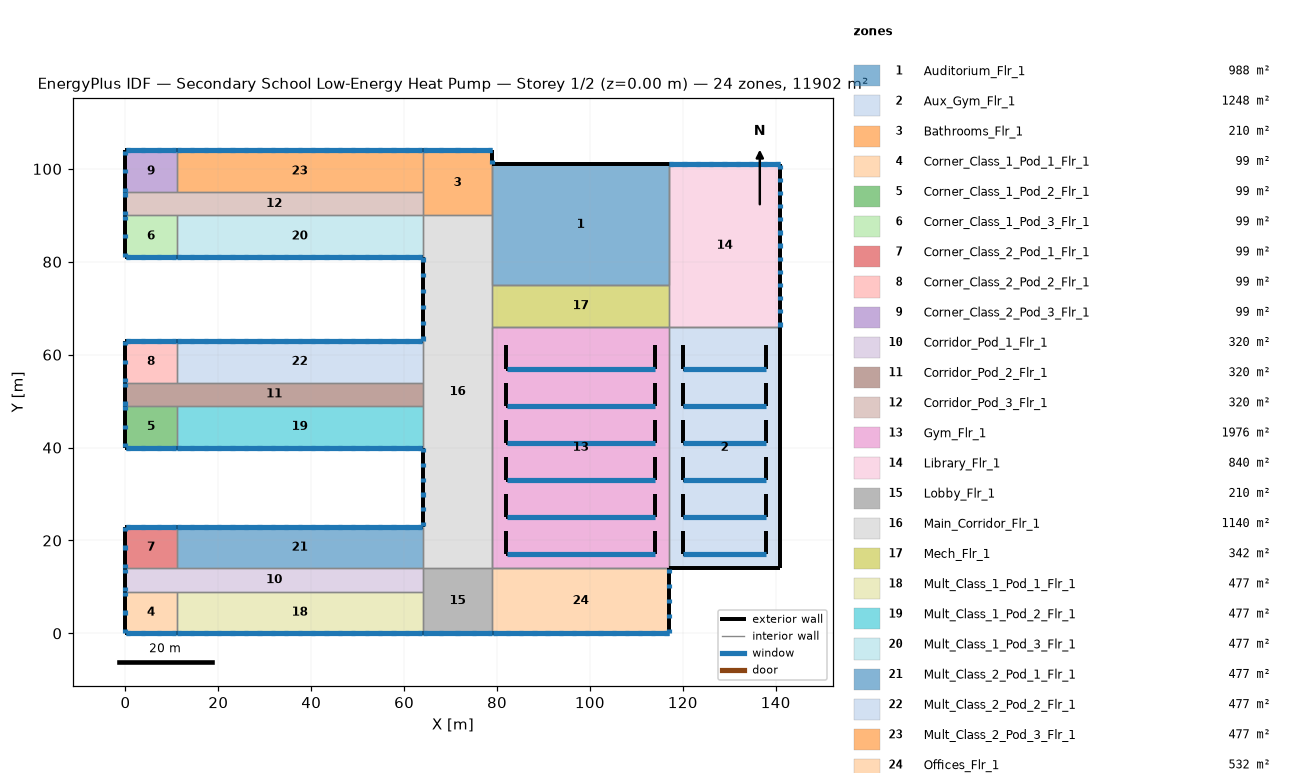
=== STOREY PLAN SPEC (per zone: floor XY polygon, exterior-wall plan segments, windows/doors) ===
zone 1: Auditorium_Flr_1  (988.0 m²)
  floor: (79.00, 101.00) (117.00, 101.00) (117.00, 75.00) (79.00, 75.00)
  exterior wall: (117.00, 101.00) – (79.00, 101.00)  [38.0 m]
  interior walls: 8
zone 2: Aux_Gym_Flr_1  (1248.0 m²)
  floor: (117.00, 66.00) (141.00, 66.00) (141.00, 14.00) (117.00, 14.00)
  exterior wall: (117.00, 14.00) – (141.00, 14.00)  [24.0 m]
  exterior wall: (141.00, 14.00) – (141.00, 66.00)  [52.0 m]
  exterior wall: (138.00, 17.00) – (138.00, 22.00)  [5.0 m]
  exterior wall: (120.00, 17.00) – (138.00, 17.00)  [18.0 m]
    window: (120.05, 17.00) – (137.95, 17.00)  [12.6 m²]
  exterior wall: (120.00, 22.00) – (120.00, 17.00)  [5.0 m]
  exterior wall: (138.00, 25.00) – (138.00, 30.00)  [5.0 m]
  exterior wall: (120.00, 25.00) – (138.00, 25.00)  [18.0 m]
    window: (120.05, 25.00) – (137.95, 25.00)  [12.6 m²]
  exterior wall: (120.00, 30.00) – (120.00, 25.00)  [5.0 m]
  exterior wall: (138.00, 33.00) – (138.00, 38.00)  [5.0 m]
  exterior wall: (120.00, 33.00) – (138.00, 33.00)  [18.0 m]
    window: (120.05, 33.00) – (137.95, 33.00)  [12.6 m²]
  exterior wall: (120.00, 38.00) – (120.00, 33.00)  [5.0 m]
  exterior wall: (138.00, 41.00) – (138.00, 46.00)  [5.0 m]
  exterior wall: (120.00, 41.00) – (138.00, 41.00)  [18.0 m]
    window: (120.05, 41.00) – (137.95, 41.00)  [12.6 m²]
  exterior wall: (120.00, 46.00) – (120.00, 41.00)  [5.0 m]
  exterior wall: (138.00, 49.00) – (138.00, 54.00)  [5.0 m]
  exterior wall: (120.00, 49.00) – (138.00, 49.00)  [18.0 m]
    window: (120.05, 49.00) – (137.95, 49.00)  [12.6 m²]
  exterior wall: (120.00, 54.00) – (120.00, 49.00)  [5.0 m]
  exterior wall: (138.00, 57.00) – (138.00, 62.00)  [5.0 m]
  exterior wall: (120.00, 57.00) – (138.00, 57.00)  [18.0 m]
    window: (120.05, 57.00) – (137.95, 57.00)  [12.6 m²]
  exterior wall: (120.00, 62.00) – (120.00, 57.00)  [5.0 m]
  interior walls: 3
zone 3: Bathrooms_Flr_1  (210.0 m²)
  floor: (64.00, 104.00) (79.00, 104.00) (79.00, 90.00) (64.00, 90.00)
  exterior wall: (79.00, 101.00) – (79.00, 104.00)  [3.0 m]
    window: (79.00, 101.05) – (79.00, 101.96)  [1.1 m²]
  exterior wall: (79.00, 104.00) – (64.00, 104.00)  [15.0 m]
    window: (78.95, 104.00) – (78.04, 104.00)  [1.1 m²]
    window: (75.45, 104.00) – (74.54, 104.00)  [1.1 m²]
    window: (71.96, 104.00) – (71.04, 104.00)  [1.1 m²]
    window: (68.46, 104.00) – (67.55, 104.00)  [1.1 m²]
    window: (64.96, 104.00) – (64.05, 104.00)  [1.1 m²]
    window: (78.95, 104.00) – (64.05, 104.00)  [15.0 m²]
  interior walls: 4
zone 4: Corner_Class_1_Pod_1_Flr_1  (99.0 m²)
  floor: (0.00, 9.00) (11.00, 9.00) (11.00, 0.00) (0.00, 0.00)
  exterior wall: (0.00, 0.00) – (11.00, 0.00)  [11.0 m]
    window: (0.05, 0.00) – (0.96, 0.00)  [1.1 m²]
    window: (3.38, 0.00) – (4.29, 0.00)  [1.1 m²]
    window: (6.71, 0.00) – (7.62, 0.00)  [1.1 m²]
    window: (10.04, 0.00) – (10.95, 0.00)  [1.1 m²]
    window: (0.05, 0.00) – (10.95, 0.00)  [11.0 m²]
  exterior wall: (0.00, 9.00) – (0.00, 0.00)  [9.0 m]
    window: (0.00, 8.95) – (0.00, 8.04)  [1.1 m²]
    window: (0.00, 4.96) – (0.00, 4.04)  [1.1 m²]
    window: (0.00, 0.96) – (0.00, 0.05)  [1.1 m²]
  interior walls: 2
zone 5: Corner_Class_1_Pod_2_Flr_1  (99.0 m²)
  floor: (0.00, 49.00) (11.00, 49.00) (11.00, 40.00) (0.00, 40.00)
  exterior wall: (0.00, 40.00) – (11.00, 40.00)  [11.0 m]
    window: (0.05, 40.00) – (0.96, 40.00)  [1.1 m²]
    window: (3.38, 40.00) – (4.29, 40.00)  [1.1 m²]
    window: (6.71, 40.00) – (7.62, 40.00)  [1.1 m²]
    window: (10.04, 40.00) – (10.95, 40.00)  [1.1 m²]
    window: (0.05, 40.00) – (10.95, 40.00)  [11.0 m²]
  exterior wall: (0.00, 49.00) – (0.00, 40.00)  [9.0 m]
    window: (0.00, 48.95) – (0.00, 48.04)  [1.1 m²]
    window: (0.00, 44.96) – (0.00, 44.04)  [1.1 m²]
    window: (0.00, 40.96) – (0.00, 40.05)  [1.1 m²]
  interior walls: 2
zone 6: Corner_Class_1_Pod_3_Flr_1  (99.0 m²)
  floor: (0.00, 90.00) (11.00, 90.00) (11.00, 81.00) (0.00, 81.00)
  exterior wall: (0.00, 81.00) – (11.00, 81.00)  [11.0 m]
    window: (0.05, 81.00) – (0.96, 81.00)  [1.1 m²]
    window: (3.38, 81.00) – (4.29, 81.00)  [1.1 m²]
    window: (6.71, 81.00) – (7.62, 81.00)  [1.1 m²]
    window: (10.04, 81.00) – (10.95, 81.00)  [1.1 m²]
    window: (0.05, 81.00) – (10.95, 81.00)  [11.0 m²]
  exterior wall: (0.00, 90.00) – (0.00, 81.00)  [9.0 m]
    window: (0.00, 89.95) – (0.00, 89.04)  [1.1 m²]
    window: (0.00, 85.96) – (0.00, 85.04)  [1.1 m²]
    window: (0.00, 81.96) – (0.00, 81.05)  [1.1 m²]
  interior walls: 2
zone 7: Corner_Class_2_Pod_1_Flr_1  (99.0 m²)
  floor: (0.00, 23.00) (11.00, 23.00) (11.00, 14.00) (0.00, 14.00)
  exterior wall: (11.00, 23.00) – (0.00, 23.00)  [11.0 m]
    window: (10.95, 23.00) – (10.04, 23.00)  [1.1 m²]
    window: (7.62, 23.00) – (6.71, 23.00)  [1.1 m²]
    window: (4.29, 23.00) – (3.38, 23.00)  [1.1 m²]
    window: (0.96, 23.00) – (0.05, 23.00)  [1.1 m²]
    window: (10.95, 23.00) – (0.05, 23.00)  [11.0 m²]
  exterior wall: (0.00, 23.00) – (0.00, 14.00)  [9.0 m]
    window: (0.00, 22.95) – (0.00, 22.04)  [1.1 m²]
    window: (0.00, 18.96) – (0.00, 18.04)  [1.1 m²]
    window: (0.00, 14.96) – (0.00, 14.05)  [1.1 m²]
  interior walls: 2
zone 8: Corner_Class_2_Pod_2_Flr_1  (99.0 m²)
  floor: (0.00, 63.00) (11.00, 63.00) (11.00, 54.00) (0.00, 54.00)
  exterior wall: (11.00, 63.00) – (0.00, 63.00)  [11.0 m]
    window: (10.95, 63.00) – (10.04, 63.00)  [1.1 m²]
    window: (7.62, 63.00) – (6.71, 63.00)  [1.1 m²]
    window: (4.29, 63.00) – (3.38, 63.00)  [1.1 m²]
    window: (0.96, 63.00) – (0.05, 63.00)  [1.1 m²]
    window: (10.95, 63.00) – (0.05, 63.00)  [11.0 m²]
  exterior wall: (0.00, 63.00) – (0.00, 54.00)  [9.0 m]
    window: (0.00, 62.95) – (0.00, 62.04)  [1.1 m²]
    window: (0.00, 58.96) – (0.00, 58.04)  [1.1 m²]
    window: (0.00, 54.96) – (0.00, 54.05)  [1.1 m²]
  interior walls: 2
zone 9: Corner_Class_2_Pod_3_Flr_1  (99.0 m²)
  floor: (0.00, 104.00) (11.00, 104.00) (11.00, 95.00) (0.00, 95.00)
  exterior wall: (11.00, 104.00) – (0.00, 104.00)  [11.0 m]
    window: (10.95, 104.00) – (10.04, 104.00)  [1.1 m²]
    window: (7.62, 104.00) – (6.71, 104.00)  [1.1 m²]
    window: (4.29, 104.00) – (3.38, 104.00)  [1.1 m²]
    window: (0.96, 104.00) – (0.05, 104.00)  [1.1 m²]
    window: (10.95, 104.00) – (0.05, 104.00)  [11.0 m²]
  exterior wall: (0.00, 104.00) – (0.00, 95.00)  [9.0 m]
    window: (0.00, 103.95) – (0.00, 103.04)  [1.1 m²]
    window: (0.00, 99.96) – (0.00, 99.04)  [1.1 m²]
    window: (0.00, 95.96) – (0.00, 95.05)  [1.1 m²]
  interior walls: 2
zone 10: Corridor_Pod_1_Flr_1  (320.0 m²)
  floor: (0.00, 14.00) (64.00, 14.00) (64.00, 9.00) (0.00, 9.00)
  exterior wall: (0.00, 14.00) – (0.00, 9.00)  [5.0 m]
    window: (0.00, 13.95) – (0.00, 13.04)  [1.1 m²]
    window: (0.00, 9.96) – (0.00, 9.05)  [1.1 m²]
  interior walls: 5
zone 11: Corridor_Pod_2_Flr_1  (320.0 m²)
  floor: (0.00, 54.00) (64.00, 54.00) (64.00, 49.00) (0.00, 49.00)
  exterior wall: (0.00, 54.00) – (0.00, 49.00)  [5.0 m]
    window: (0.00, 53.95) – (0.00, 53.04)  [1.1 m²]
    window: (0.00, 49.96) – (0.00, 49.05)  [1.1 m²]
  interior walls: 5
zone 12: Corridor_Pod_3_Flr_1  (320.0 m²)
  floor: (0.00, 95.00) (64.00, 95.00) (64.00, 90.00) (0.00, 90.00)
  exterior wall: (0.00, 95.00) – (0.00, 90.00)  [5.0 m]
    window: (0.00, 94.95) – (0.00, 94.04)  [1.1 m²]
    window: (0.00, 90.96) – (0.00, 90.05)  [1.1 m²]
  interior walls: 5
zone 13: Gym_Flr_1  (1976.0 m²)
  floor: (79.00, 66.00) (117.00, 66.00) (117.00, 14.00) (79.00, 14.00)
  exterior wall: (114.00, 17.00) – (114.00, 22.00)  [5.0 m]
  exterior wall: (82.00, 17.00) – (114.00, 17.00)  [32.0 m]
    window: (82.05, 17.00) – (113.95, 17.00)  [22.4 m²]
  exterior wall: (82.00, 22.00) – (82.00, 17.00)  [5.0 m]
  exterior wall: (114.00, 25.00) – (114.00, 30.00)  [5.0 m]
  exterior wall: (82.00, 25.00) – (114.00, 25.00)  [32.0 m]
    window: (82.05, 25.00) – (113.95, 25.00)  [22.4 m²]
  exterior wall: (82.00, 30.00) – (82.00, 25.00)  [5.0 m]
  exterior wall: (114.00, 33.00) – (114.00, 38.00)  [5.0 m]
  exterior wall: (82.00, 33.00) – (114.00, 33.00)  [32.0 m]
    window: (82.05, 33.00) – (113.95, 33.00)  [22.4 m²]
  exterior wall: (82.00, 38.00) – (82.00, 33.00)  [5.0 m]
  exterior wall: (114.00, 41.00) – (114.00, 46.00)  [5.0 m]
  exterior wall: (82.00, 41.00) – (114.00, 41.00)  [32.0 m]
    window: (82.05, 41.00) – (113.95, 41.00)  [22.4 m²]
  exterior wall: (82.00, 46.00) – (82.00, 41.00)  [5.0 m]
  exterior wall: (114.00, 49.00) – (114.00, 54.00)  [5.0 m]
  exterior wall: (82.00, 49.00) – (114.00, 49.00)  [32.0 m]
    window: (82.05, 49.00) – (113.95, 49.00)  [22.4 m²]
  exterior wall: (82.00, 54.00) – (82.00, 49.00)  [5.0 m]
  exterior wall: (114.00, 57.00) – (114.00, 62.00)  [5.0 m]
  exterior wall: (82.00, 57.00) – (114.00, 57.00)  [32.0 m]
    window: (82.05, 57.00) – (113.95, 57.00)  [22.4 m²]
  exterior wall: (82.00, 62.00) – (82.00, 57.00)  [5.0 m]
  interior walls: 7
zone 14: Library_Flr_1  (840.0 m²)
  floor: (117.00, 101.00) (141.00, 101.00) (141.00, 66.00) (117.00, 66.00)
  exterior wall: (141.00, 66.00) – (141.00, 101.00)  [35.0 m]
    window: (141.00, 66.05) – (141.00, 66.96)  [1.1 m²]
    window: (141.00, 68.88) – (141.00, 69.80)  [1.1 m²]
    window: (141.00, 71.71) – (141.00, 72.63)  [1.1 m²]
    window: (141.00, 74.55) – (141.00, 75.46)  [1.1 m²]
    window: (141.00, 77.38) – (141.00, 78.29)  [1.1 m²]
    window: (141.00, 80.21) – (141.00, 81.13)  [1.1 m²]
    window: (141.00, 83.04) – (141.00, 83.96)  [1.1 m²]
    window: (141.00, 85.87) – (141.00, 86.79)  [1.1 m²]
    window: (141.00, 88.71) – (141.00, 89.62)  [1.1 m²]
    window: (141.00, 91.54) – (141.00, 92.45)  [1.1 m²]
    window: (141.00, 94.37) – (141.00, 95.29)  [1.1 m²]
    window: (141.00, 97.20) – (141.00, 98.12)  [1.1 m²]
    window: (141.00, 100.04) – (141.00, 100.95)  [1.1 m²]
  exterior wall: (141.00, 101.00) – (117.00, 101.00)  [24.0 m]
    window: (140.95, 101.00) – (140.04, 101.00)  [1.1 m²]
    window: (138.08, 101.00) – (137.16, 101.00)  [1.1 m²]
    window: (135.20, 101.00) – (134.29, 101.00)  [1.1 m²]
    window: (132.33, 101.00) – (131.42, 101.00)  [1.1 m²]
    window: (129.46, 101.00) – (128.54, 101.00)  [1.1 m²]
    window: (126.58, 101.00) – (125.67, 101.00)  [1.1 m²]
    window: (123.71, 101.00) – (122.80, 101.00)  [1.1 m²]
    window: (120.84, 101.00) – (119.92, 101.00)  [1.1 m²]
    window: (117.96, 101.00) – (117.05, 101.00)  [1.1 m²]
    window: (140.95, 101.00) – (117.05, 101.00)  [24.0 m²]
  interior walls: 3
zone 15: Lobby_Flr_1  (210.0 m²)
  floor: (64.00, 14.00) (79.00, 14.00) (79.00, 0.00) (64.00, 0.00)
  exterior wall: (64.00, 0.00) – (79.00, 0.00)  [15.0 m]
    window: (64.05, 0.00) – (64.96, 0.00)  [1.1 m²]
    window: (67.55, 0.00) – (68.46, 0.00)  [1.1 m²]
    window: (71.04, 0.00) – (71.96, 0.00)  [1.1 m²]
    window: (74.54, 0.00) – (75.45, 0.00)  [1.1 m²]
    window: (78.04, 0.00) – (78.95, 0.00)  [1.1 m²]
    window: (64.05, 0.00) – (78.95, 0.00)  [15.0 m²]
  interior walls: 4
zone 16: Main_Corridor_Flr_1  (1140.0 m²)
  floor: (64.00, 90.00) (79.00, 90.00) (79.00, 14.00) (64.00, 14.00)
  exterior wall: (64.00, 81.00) – (64.00, 63.00)  [18.0 m]
    window: (64.00, 80.95) – (64.00, 80.04)  [1.1 m²]
    window: (64.00, 77.55) – (64.00, 76.64)  [1.1 m²]
    window: (64.00, 74.16) – (64.00, 73.24)  [1.1 m²]
    window: (64.00, 70.76) – (64.00, 69.84)  [1.1 m²]
    window: (64.00, 67.36) – (64.00, 66.45)  [1.1 m²]
    window: (64.00, 63.96) – (64.00, 63.05)  [1.1 m²]
  exterior wall: (64.00, 40.00) – (64.00, 23.00)  [17.0 m]
    window: (64.00, 39.95) – (64.00, 39.04)  [1.1 m²]
    window: (64.00, 36.75) – (64.00, 35.84)  [1.1 m²]
    window: (64.00, 33.56) – (64.00, 32.64)  [1.1 m²]
    window: (64.00, 30.36) – (64.00, 29.44)  [1.1 m²]
    window: (64.00, 27.16) – (64.00, 26.25)  [1.1 m²]
    window: (64.00, 23.96) – (64.00, 23.05)  [1.1 m²]
  interior walls: 10
zone 17: Mech_Flr_1  (342.0 m²)
  floor: (79.00, 75.00) (117.00, 75.00) (117.00, 66.00) (79.00, 66.00)
  interior walls: 4
zone 18: Mult_Class_1_Pod_1_Flr_1  (477.0 m²)
  floor: (11.00, 9.00) (64.00, 9.00) (64.00, 0.00) (11.00, 0.00)
  exterior wall: (11.00, 0.00) – (64.00, 0.00)  [53.0 m]
    window: (11.05, 0.00) – (11.96, 0.00)  [1.1 m²]
    window: (13.94, 0.00) – (14.85, 0.00)  [1.1 m²]
    window: (16.83, 0.00) – (17.74, 0.00)  [1.1 m²]
    window: (19.71, 0.00) – (20.63, 0.00)  [1.1 m²]
    window: (22.60, 0.00) – (23.52, 0.00)  [1.1 m²]
    window: (25.49, 0.00) – (26.40, 0.00)  [1.1 m²]
    window: (28.38, 0.00) – (29.29, 0.00)  [1.1 m²]
    window: (31.27, 0.00) – (32.18, 0.00)  [1.1 m²]
    window: (34.15, 0.00) – (35.07, 0.00)  [1.1 m²]
    window: (37.04, 0.00) – (37.96, 0.00)  [1.1 m²]
    window: (39.93, 0.00) – (40.85, 0.00)  [1.1 m²]
    window: (42.82, 0.00) – (43.73, 0.00)  [1.1 m²]
    window: (45.71, 0.00) – (46.62, 0.00)  [1.1 m²]
    window: (48.60, 0.00) – (49.51, 0.00)  [1.1 m²]
    window: (51.48, 0.00) – (52.40, 0.00)  [1.1 m²]
    window: (54.37, 0.00) – (55.29, 0.00)  [1.1 m²]
    window: (57.26, 0.00) – (58.17, 0.00)  [1.1 m²]
    window: (60.15, 0.00) – (61.06, 0.00)  [1.1 m²]
    window: (63.04, 0.00) – (63.95, 0.00)  [1.1 m²]
    window: (11.05, 0.00) – (63.95, 0.00)  [53.0 m²]
  interior walls: 3
zone 19: Mult_Class_1_Pod_2_Flr_1  (477.0 m²)
  floor: (11.00, 49.00) (64.00, 49.00) (64.00, 40.00) (11.00, 40.00)
  exterior wall: (11.00, 40.00) – (64.00, 40.00)  [53.0 m]
    window: (11.05, 40.00) – (11.96, 40.00)  [1.1 m²]
    window: (13.94, 40.00) – (14.85, 40.00)  [1.1 m²]
    window: (16.83, 40.00) – (17.74, 40.00)  [1.1 m²]
    window: (19.71, 40.00) – (20.63, 40.00)  [1.1 m²]
    window: (22.60, 40.00) – (23.52, 40.00)  [1.1 m²]
    window: (25.49, 40.00) – (26.40, 40.00)  [1.1 m²]
    window: (28.38, 40.00) – (29.29, 40.00)  [1.1 m²]
    window: (31.27, 40.00) – (32.18, 40.00)  [1.1 m²]
    window: (34.15, 40.00) – (35.07, 40.00)  [1.1 m²]
    window: (37.04, 40.00) – (37.96, 40.00)  [1.1 m²]
    window: (39.93, 40.00) – (40.85, 40.00)  [1.1 m²]
    window: (42.82, 40.00) – (43.73, 40.00)  [1.1 m²]
    window: (45.71, 40.00) – (46.62, 40.00)  [1.1 m²]
    window: (48.60, 40.00) – (49.51, 40.00)  [1.1 m²]
    window: (51.48, 40.00) – (52.40, 40.00)  [1.1 m²]
    window: (54.37, 40.00) – (55.29, 40.00)  [1.1 m²]
    window: (57.26, 40.00) – (58.17, 40.00)  [1.1 m²]
    window: (60.15, 40.00) – (61.06, 40.00)  [1.1 m²]
    window: (63.04, 40.00) – (63.95, 40.00)  [1.1 m²]
    window: (11.05, 40.00) – (63.95, 40.00)  [53.0 m²]
  interior walls: 3
zone 20: Mult_Class_1_Pod_3_Flr_1  (477.0 m²)
  floor: (11.00, 90.00) (64.00, 90.00) (64.00, 81.00) (11.00, 81.00)
  exterior wall: (11.00, 81.00) – (64.00, 81.00)  [53.0 m]
    window: (11.05, 81.00) – (11.96, 81.00)  [1.1 m²]
    window: (13.94, 81.00) – (14.85, 81.00)  [1.1 m²]
    window: (16.83, 81.00) – (17.74, 81.00)  [1.1 m²]
    window: (19.71, 81.00) – (20.63, 81.00)  [1.1 m²]
    window: (22.60, 81.00) – (23.52, 81.00)  [1.1 m²]
    window: (25.49, 81.00) – (26.40, 81.00)  [1.1 m²]
    window: (28.38, 81.00) – (29.29, 81.00)  [1.1 m²]
    window: (31.27, 81.00) – (32.18, 81.00)  [1.1 m²]
    window: (34.15, 81.00) – (35.07, 81.00)  [1.1 m²]
    window: (37.04, 81.00) – (37.96, 81.00)  [1.1 m²]
    window: (39.93, 81.00) – (40.85, 81.00)  [1.1 m²]
    window: (42.82, 81.00) – (43.73, 81.00)  [1.1 m²]
    window: (45.71, 81.00) – (46.62, 81.00)  [1.1 m²]
    window: (48.60, 81.00) – (49.51, 81.00)  [1.1 m²]
    window: (51.48, 81.00) – (52.40, 81.00)  [1.1 m²]
    window: (54.37, 81.00) – (55.29, 81.00)  [1.1 m²]
    window: (57.26, 81.00) – (58.17, 81.00)  [1.1 m²]
    window: (60.15, 81.00) – (61.06, 81.00)  [1.1 m²]
    window: (63.04, 81.00) – (63.95, 81.00)  [1.1 m²]
    window: (11.05, 81.00) – (63.95, 81.00)  [53.0 m²]
  interior walls: 3
zone 21: Mult_Class_2_Pod_1_Flr_1  (477.0 m²)
  floor: (11.00, 23.00) (64.00, 23.00) (64.00, 14.00) (11.00, 14.00)
  exterior wall: (64.00, 23.00) – (11.00, 23.00)  [53.0 m]
    window: (63.95, 23.00) – (63.04, 23.00)  [1.1 m²]
    window: (61.06, 23.00) – (60.15, 23.00)  [1.1 m²]
    window: (58.17, 23.00) – (57.26, 23.00)  [1.1 m²]
    window: (55.29, 23.00) – (54.37, 23.00)  [1.1 m²]
    window: (52.40, 23.00) – (51.48, 23.00)  [1.1 m²]
    window: (49.51, 23.00) – (48.60, 23.00)  [1.1 m²]
    window: (46.62, 23.00) – (45.71, 23.00)  [1.1 m²]
    window: (43.73, 23.00) – (42.82, 23.00)  [1.1 m²]
    window: (40.85, 23.00) – (39.93, 23.00)  [1.1 m²]
    window: (37.96, 23.00) – (37.04, 23.00)  [1.1 m²]
    window: (35.07, 23.00) – (34.15, 23.00)  [1.1 m²]
    window: (32.18, 23.00) – (31.27, 23.00)  [1.1 m²]
    window: (29.29, 23.00) – (28.38, 23.00)  [1.1 m²]
    window: (26.40, 23.00) – (25.49, 23.00)  [1.1 m²]
    window: (23.52, 23.00) – (22.60, 23.00)  [1.1 m²]
    window: (20.63, 23.00) – (19.71, 23.00)  [1.1 m²]
    window: (17.74, 23.00) – (16.83, 23.00)  [1.1 m²]
    window: (14.85, 23.00) – (13.94, 23.00)  [1.1 m²]
    window: (11.96, 23.00) – (11.05, 23.00)  [1.1 m²]
    window: (63.95, 23.00) – (11.05, 23.00)  [53.0 m²]
  interior walls: 3
zone 22: Mult_Class_2_Pod_2_Flr_1  (477.0 m²)
  floor: (11.00, 63.00) (64.00, 63.00) (64.00, 54.00) (11.00, 54.00)
  exterior wall: (64.00, 63.00) – (11.00, 63.00)  [53.0 m]
    window: (63.95, 63.00) – (63.04, 63.00)  [1.1 m²]
    window: (61.06, 63.00) – (60.15, 63.00)  [1.1 m²]
    window: (58.17, 63.00) – (57.26, 63.00)  [1.1 m²]
    window: (55.29, 63.00) – (54.37, 63.00)  [1.1 m²]
    window: (52.40, 63.00) – (51.48, 63.00)  [1.1 m²]
    window: (49.51, 63.00) – (48.60, 63.00)  [1.1 m²]
    window: (46.62, 63.00) – (45.71, 63.00)  [1.1 m²]
    window: (43.73, 63.00) – (42.82, 63.00)  [1.1 m²]
    window: (40.85, 63.00) – (39.93, 63.00)  [1.1 m²]
    window: (37.96, 63.00) – (37.04, 63.00)  [1.1 m²]
    window: (35.07, 63.00) – (34.15, 63.00)  [1.1 m²]
    window: (32.18, 63.00) – (31.27, 63.00)  [1.1 m²]
    window: (29.29, 63.00) – (28.38, 63.00)  [1.1 m²]
    window: (26.40, 63.00) – (25.49, 63.00)  [1.1 m²]
    window: (23.52, 63.00) – (22.60, 63.00)  [1.1 m²]
    window: (20.63, 63.00) – (19.71, 63.00)  [1.1 m²]
    window: (17.74, 63.00) – (16.83, 63.00)  [1.1 m²]
    window: (14.85, 63.00) – (13.94, 63.00)  [1.1 m²]
    window: (11.96, 63.00) – (11.05, 63.00)  [1.1 m²]
    window: (63.95, 63.00) – (11.05, 63.00)  [53.0 m²]
  interior walls: 3
zone 23: Mult_Class_2_Pod_3_Flr_1  (477.0 m²)
  floor: (11.00, 104.00) (64.00, 104.00) (64.00, 95.00) (11.00, 95.00)
  exterior wall: (64.00, 104.00) – (11.00, 104.00)  [53.0 m]
    window: (63.95, 104.00) – (63.04, 104.00)  [1.1 m²]
    window: (61.06, 104.00) – (60.15, 104.00)  [1.1 m²]
    window: (58.17, 104.00) – (57.26, 104.00)  [1.1 m²]
    window: (55.29, 104.00) – (54.37, 104.00)  [1.1 m²]
    window: (52.40, 104.00) – (51.48, 104.00)  [1.1 m²]
    window: (49.51, 104.00) – (48.60, 104.00)  [1.1 m²]
    window: (46.62, 104.00) – (45.71, 104.00)  [1.1 m²]
    window: (43.73, 104.00) – (42.82, 104.00)  [1.1 m²]
    window: (40.85, 104.00) – (39.93, 104.00)  [1.1 m²]
    window: (37.96, 104.00) – (37.04, 104.00)  [1.1 m²]
    window: (35.07, 104.00) – (34.15, 104.00)  [1.1 m²]
    window: (32.18, 104.00) – (31.27, 104.00)  [1.1 m²]
    window: (29.29, 104.00) – (28.38, 104.00)  [1.1 m²]
    window: (26.40, 104.00) – (25.49, 104.00)  [1.1 m²]
    window: (23.52, 104.00) – (22.60, 104.00)  [1.1 m²]
    window: (20.63, 104.00) – (19.71, 104.00)  [1.1 m²]
    window: (17.74, 104.00) – (16.83, 104.00)  [1.1 m²]
    window: (14.85, 104.00) – (13.94, 104.00)  [1.1 m²]
    window: (11.96, 104.00) – (11.05, 104.00)  [1.1 m²]
    window: (63.95, 104.00) – (11.05, 104.00)  [53.0 m²]
  interior walls: 3
zone 24: Offices_Flr_1  (532.0 m²)
  floor: (79.00, 14.00) (117.00, 14.00) (117.00, 0.00) (79.00, 0.00)
  exterior wall: (79.00, 0.00) – (117.00, 0.00)  [38.0 m]
    window: (79.05, 0.00) – (79.96, 0.00)  [1.1 m²]
    window: (81.89, 0.00) – (82.81, 0.00)  [1.1 m²]
    window: (84.74, 0.00) – (85.65, 0.00)  [1.1 m²]
    window: (87.59, 0.00) – (88.50, 0.00)  [1.1 m²]
    window: (90.43, 0.00) – (91.34, 0.00)  [1.1 m²]
    window: (93.28, 0.00) – (94.19, 0.00)  [1.1 m²]
    window: (96.12, 0.00) – (97.03, 0.00)  [1.1 m²]
    window: (98.97, 0.00) – (99.88, 0.00)  [1.1 m²]
    window: (101.81, 0.00) – (102.72, 0.00)  [1.1 m²]
    window: (104.66, 0.00) – (105.57, 0.00)  [1.1 m²]
    window: (107.50, 0.00) – (108.41, 0.00)  [1.1 m²]
    window: (110.35, 0.00) – (111.26, 0.00)  [1.1 m²]
    window: (113.19, 0.00) – (114.10, 0.00)  [1.1 m²]
    window: (116.04, 0.00) – (116.95, 0.00)  [1.1 m²]
    window: (79.05, 0.00) – (116.95, 0.00)  [38.0 m²]
  exterior wall: (117.00, 0.00) – (117.00, 14.00)  [14.0 m]
    window: (117.00, 0.05) – (117.00, 0.96)  [1.1 m²]
    window: (117.00, 3.30) – (117.00, 4.21)  [1.1 m²]
    window: (117.00, 6.54) – (117.00, 7.46)  [1.1 m²]
    window: (117.00, 9.79) – (117.00, 10.70)  [1.1 m²]
    window: (117.00, 13.04) – (117.00, 13.95)  [1.1 m²]
  interior walls: 2

=== DERIVED (storey summary) ===
Building: Secondary School Low-Energy Heat Pump
Storey: 1 of 2  (floor level z = 0.00 m)
Storey gross floor area: 11902.0 m²
Zones on this storey: 24
  - Auditorium_Flr_1: floor 988.0 m²; exterior wall 38.0 m (304.0 m²); WWR 0.0%
  - Aux_Gym_Flr_1: floor 1248.0 m²; exterior wall 244.0 m (884.0 m²); 6 window(s) 75.6 m²; WWR 8.6%
  - Bathrooms_Flr_1: floor 210.0 m²; exterior wall 18.0 m (72.0 m²); 7 window(s) 21.7 m²; WWR 30.1%
  - Corner_Class_1_Pod_1_Flr_1: floor 99.0 m²; exterior wall 20.0 m (80.0 m²); 8 window(s) 18.8 m²; WWR 23.5%
  - Corner_Class_1_Pod_2_Flr_1: floor 99.0 m²; exterior wall 20.0 m (80.0 m²); 8 window(s) 18.8 m²; WWR 23.5%
  - Corner_Class_1_Pod_3_Flr_1: floor 99.0 m²; exterior wall 20.0 m (80.0 m²); 8 window(s) 18.8 m²; WWR 23.5%
  - Corner_Class_2_Pod_1_Flr_1: floor 99.0 m²; exterior wall 20.0 m (80.0 m²); 8 window(s) 18.8 m²; WWR 23.5%
  - Corner_Class_2_Pod_2_Flr_1: floor 99.0 m²; exterior wall 20.0 m (80.0 m²); 8 window(s) 18.8 m²; WWR 23.5%
  - Corner_Class_2_Pod_3_Flr_1: floor 99.0 m²; exterior wall 20.0 m (80.0 m²); 8 window(s) 18.8 m²; WWR 23.5%
  - Corridor_Pod_1_Flr_1: floor 320.0 m²; exterior wall 5.0 m (20.0 m²); 2 window(s) 2.2 m²; WWR 11.1%
  - Corridor_Pod_2_Flr_1: floor 320.0 m²; exterior wall 5.0 m (20.0 m²); 2 window(s) 2.2 m²; WWR 11.1%
  - Corridor_Pod_3_Flr_1: floor 320.0 m²; exterior wall 5.0 m (20.0 m²); 2 window(s) 2.2 m²; WWR 11.1%
  - Gym_Flr_1: floor 1976.0 m²; exterior wall 252.0 m (444.0 m²); 6 window(s) 134.4 m²; WWR 30.3%
  - Library_Flr_1: floor 840.0 m²; exterior wall 59.0 m (236.0 m²); 23 window(s) 48.5 m²; WWR 20.6%
  - Lobby_Flr_1: floor 210.0 m²; exterior wall 15.0 m (60.0 m²); 6 window(s) 20.6 m²; WWR 34.3%
  - Main_Corridor_Flr_1: floor 1140.0 m²; exterior wall 35.0 m (140.0 m²); 12 window(s) 13.4 m²; WWR 9.6%
  - Mech_Flr_1: floor 342.0 m²
  - Mult_Class_1_Pod_1_Flr_1: floor 477.0 m²; exterior wall 53.0 m (212.0 m²); 20 window(s) 74.2 m²; WWR 35.0%
  - Mult_Class_1_Pod_2_Flr_1: floor 477.0 m²; exterior wall 53.0 m (212.0 m²); 20 window(s) 74.2 m²; WWR 35.0%
  - Mult_Class_1_Pod_3_Flr_1: floor 477.0 m²; exterior wall 53.0 m (212.0 m²); 20 window(s) 74.2 m²; WWR 35.0%
  - Mult_Class_2_Pod_1_Flr_1: floor 477.0 m²; exterior wall 53.0 m (212.0 m²); 20 window(s) 74.2 m²; WWR 35.0%
  - Mult_Class_2_Pod_2_Flr_1: floor 477.0 m²; exterior wall 53.0 m (212.0 m²); 20 window(s) 74.2 m²; WWR 35.0%
  - Mult_Class_2_Pod_3_Flr_1: floor 477.0 m²; exterior wall 53.0 m (212.0 m²); 20 window(s) 74.2 m²; WWR 35.0%
  - Offices_Flr_1: floor 532.0 m²; exterior wall 52.0 m (208.0 m²); 20 window(s) 59.2 m²; WWR 28.5%
Zone adjacency (shared interzone walls):
  - Auditorium_Flr_1 ↔ Bathrooms_Flr_1
  - Auditorium_Flr_1 ↔ Library_Flr_1
  - Auditorium_Flr_1 ↔ Main_Corridor_Flr_1
  - Auditorium_Flr_1 ↔ Mech_Flr_1
  - Aux_Gym_Flr_1 ↔ Gym_Flr_1
  - Aux_Gym_Flr_1 ↔ Library_Flr_1
  - Bathrooms_Flr_1 ↔ Corridor_Pod_3_Flr_1
  - Bathrooms_Flr_1 ↔ Main_Corridor_Flr_1
  - Bathrooms_Flr_1 ↔ Mult_Class_2_Pod_3_Flr_1
  - Corner_Class_1_Pod_1_Flr_1 ↔ Corridor_Pod_1_Flr_1
  - Corner_Class_1_Pod_1_Flr_1 ↔ Mult_Class_1_Pod_1_Flr_1
  - Corner_Class_1_Pod_2_Flr_1 ↔ Corridor_Pod_2_Flr_1
  - Corner_Class_1_Pod_2_Flr_1 ↔ Mult_Class_1_Pod_2_Flr_1
  - Corner_Class_1_Pod_3_Flr_1 ↔ Corridor_Pod_3_Flr_1
  - Corner_Class_1_Pod_3_Flr_1 ↔ Mult_Class_1_Pod_3_Flr_1
  - Corner_Class_2_Pod_1_Flr_1 ↔ Corridor_Pod_1_Flr_1
  - Corner_Class_2_Pod_1_Flr_1 ↔ Mult_Class_2_Pod_1_Flr_1
  - Corner_Class_2_Pod_2_Flr_1 ↔ Corridor_Pod_2_Flr_1
  - Corner_Class_2_Pod_2_Flr_1 ↔ Mult_Class_2_Pod_2_Flr_1
  - Corner_Class_2_Pod_3_Flr_1 ↔ Corridor_Pod_3_Flr_1
  - Corner_Class_2_Pod_3_Flr_1 ↔ Mult_Class_2_Pod_3_Flr_1
  - Corridor_Pod_1_Flr_1 ↔ Lobby_Flr_1
  - Corridor_Pod_1_Flr_1 ↔ Mult_Class_1_Pod_1_Flr_1
  - Corridor_Pod_1_Flr_1 ↔ Mult_Class_2_Pod_1_Flr_1
  - Corridor_Pod_2_Flr_1 ↔ Main_Corridor_Flr_1
  - Corridor_Pod_2_Flr_1 ↔ Mult_Class_1_Pod_2_Flr_1
  - Corridor_Pod_2_Flr_1 ↔ Mult_Class_2_Pod_2_Flr_1
  - Corridor_Pod_3_Flr_1 ↔ Mult_Class_1_Pod_3_Flr_1
  - Corridor_Pod_3_Flr_1 ↔ Mult_Class_2_Pod_3_Flr_1
  - Gym_Flr_1 ↔ Main_Corridor_Flr_1
  - Gym_Flr_1 ↔ Mech_Flr_1
  - Gym_Flr_1 ↔ Offices_Flr_1
  - Library_Flr_1 ↔ Mech_Flr_1
  - Lobby_Flr_1 ↔ Main_Corridor_Flr_1
  - Lobby_Flr_1 ↔ Mult_Class_1_Pod_1_Flr_1
  - Lobby_Flr_1 ↔ Offices_Flr_1
  - Main_Corridor_Flr_1 ↔ Mech_Flr_1
  - Main_Corridor_Flr_1 ↔ Mult_Class_1_Pod_2_Flr_1
  - Main_Corridor_Flr_1 ↔ Mult_Class_1_Pod_3_Flr_1
  - Main_Corridor_Flr_1 ↔ Mult_Class_2_Pod_1_Flr_1
  - Main_Corridor_Flr_1 ↔ Mult_Class_2_Pod_2_Flr_1